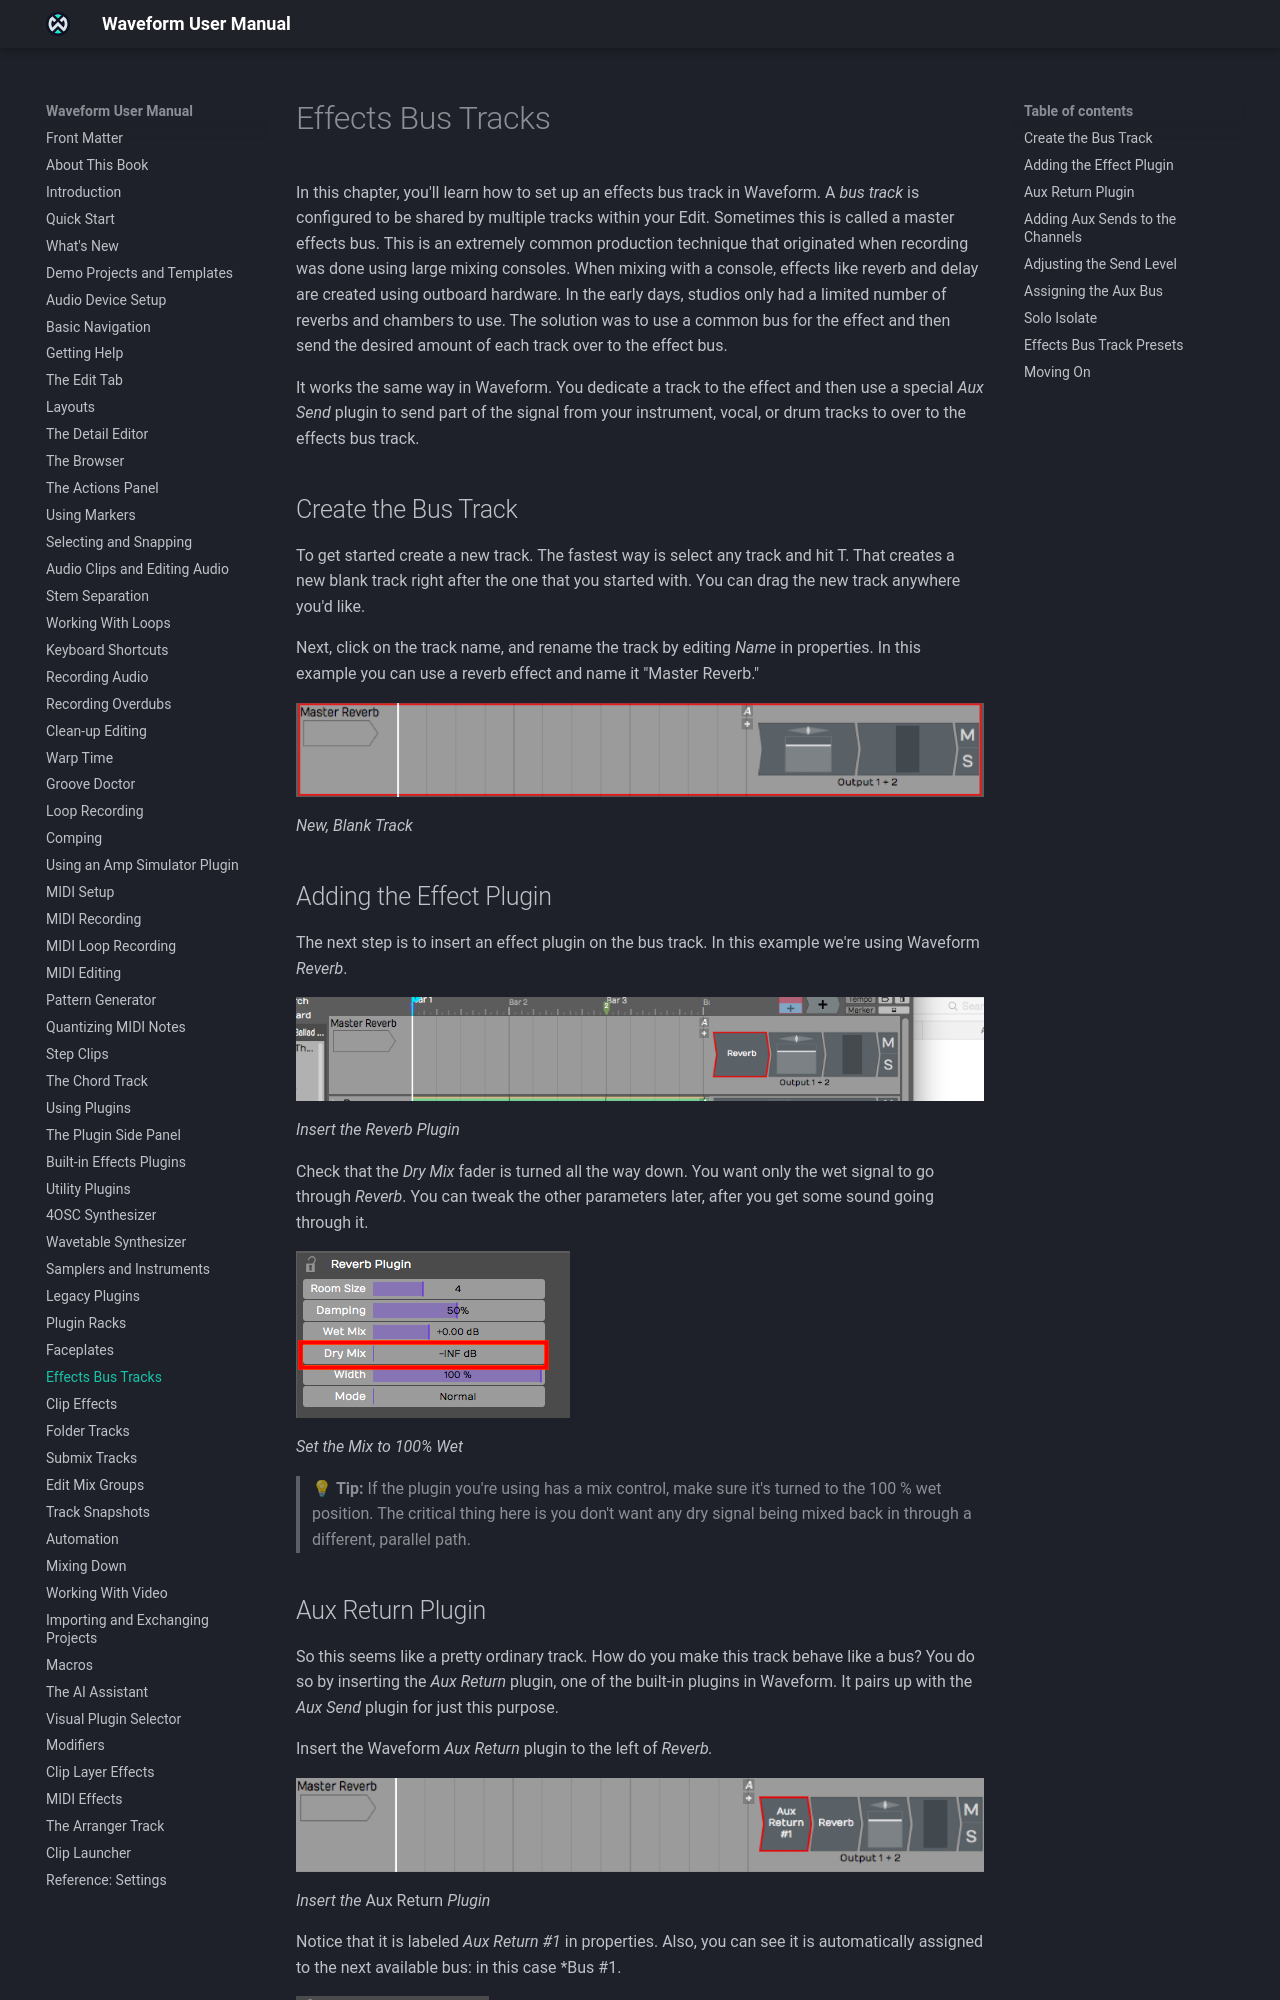

repository: Tracktion/waveform_manual · page: effects-bus-tracks/index.html · generator: mkdocs

# Effects Bus Tracks

A *bus track* is a track that several tracks in your Edit share, sometimes
called a master effects bus. The technique comes from the days of large
mixing consoles, when effects like reverb and delay came from outboard
hardware and studios had only a few reverb units and chambers. The
solution was a common bus for each effect, with each track sending the
amount it needed over to that bus.

Waveform works the same way. You dedicate a track to the effect, then use
the Aux Send plugin to send part of the signal from your instrument, vocal
or drum tracks over to the effects bus track.

## Create the Bus Track

Start by creating a new track. The fastest way is to select any track and
press **T**, which adds a new blank track right after it. You can then drag the
new track wherever you like.

Next, click the track name and rename the track by editing **Name** in the
Actions panel. This example uses a reverb, so name it "Master Reverb".


![](images/31----01@2x.png)

*New, Blank Track*

## Adding the Effect Plugin

Now insert an effect plugin on the bus track. This example uses
Waveform's Reverb.


![](images/31----02@2x.png)

*Insert the Reverb Plugin*

Check that the **Dry** knob is all the way down and the **Wet** knob is
up, so only the wet signal goes through Reverb. You can tweak the other
parameters later, once you have some sound going through it.


![](images/31----03@2x.png)

*Set the Mix to 100% Wet*

> 💡 **Tip:** If the plugin you're using has a mix control, set it to 100% wet. You don't want any dry signal mixed back in through a second, parallel path.
